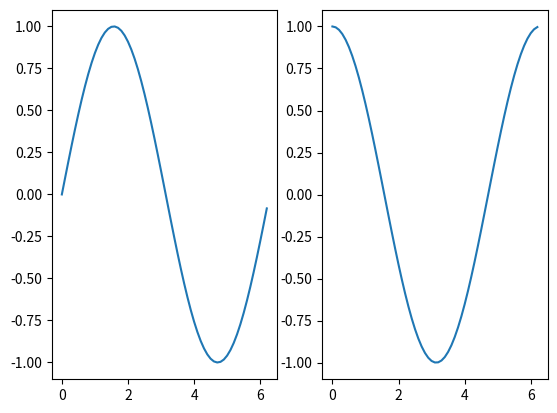

Source code (Python):
'''
    figure 사용해서 그래프를 두 개 만들고
    sin 그래프 를 그리고
    cosine 그래프를 그리시오
'''
import matplotlib.pyplot as plt 
import numpy as np

fig = plt.figure()

sub1 = fig.add_subplot(1, 2, 1)
sub2 = fig.add_subplot(1, 2, 2)

x1 = np.arange(0.0, 2*np.pi, 0.1)
y1 = np.sin(x1)

x2 = np.arange(0.0, 2*np.pi, 0.1)
y2 = np.cos(x2)

sub1.plot(x1, y1)
sub2.plot(x2, y2)
plt.show()


